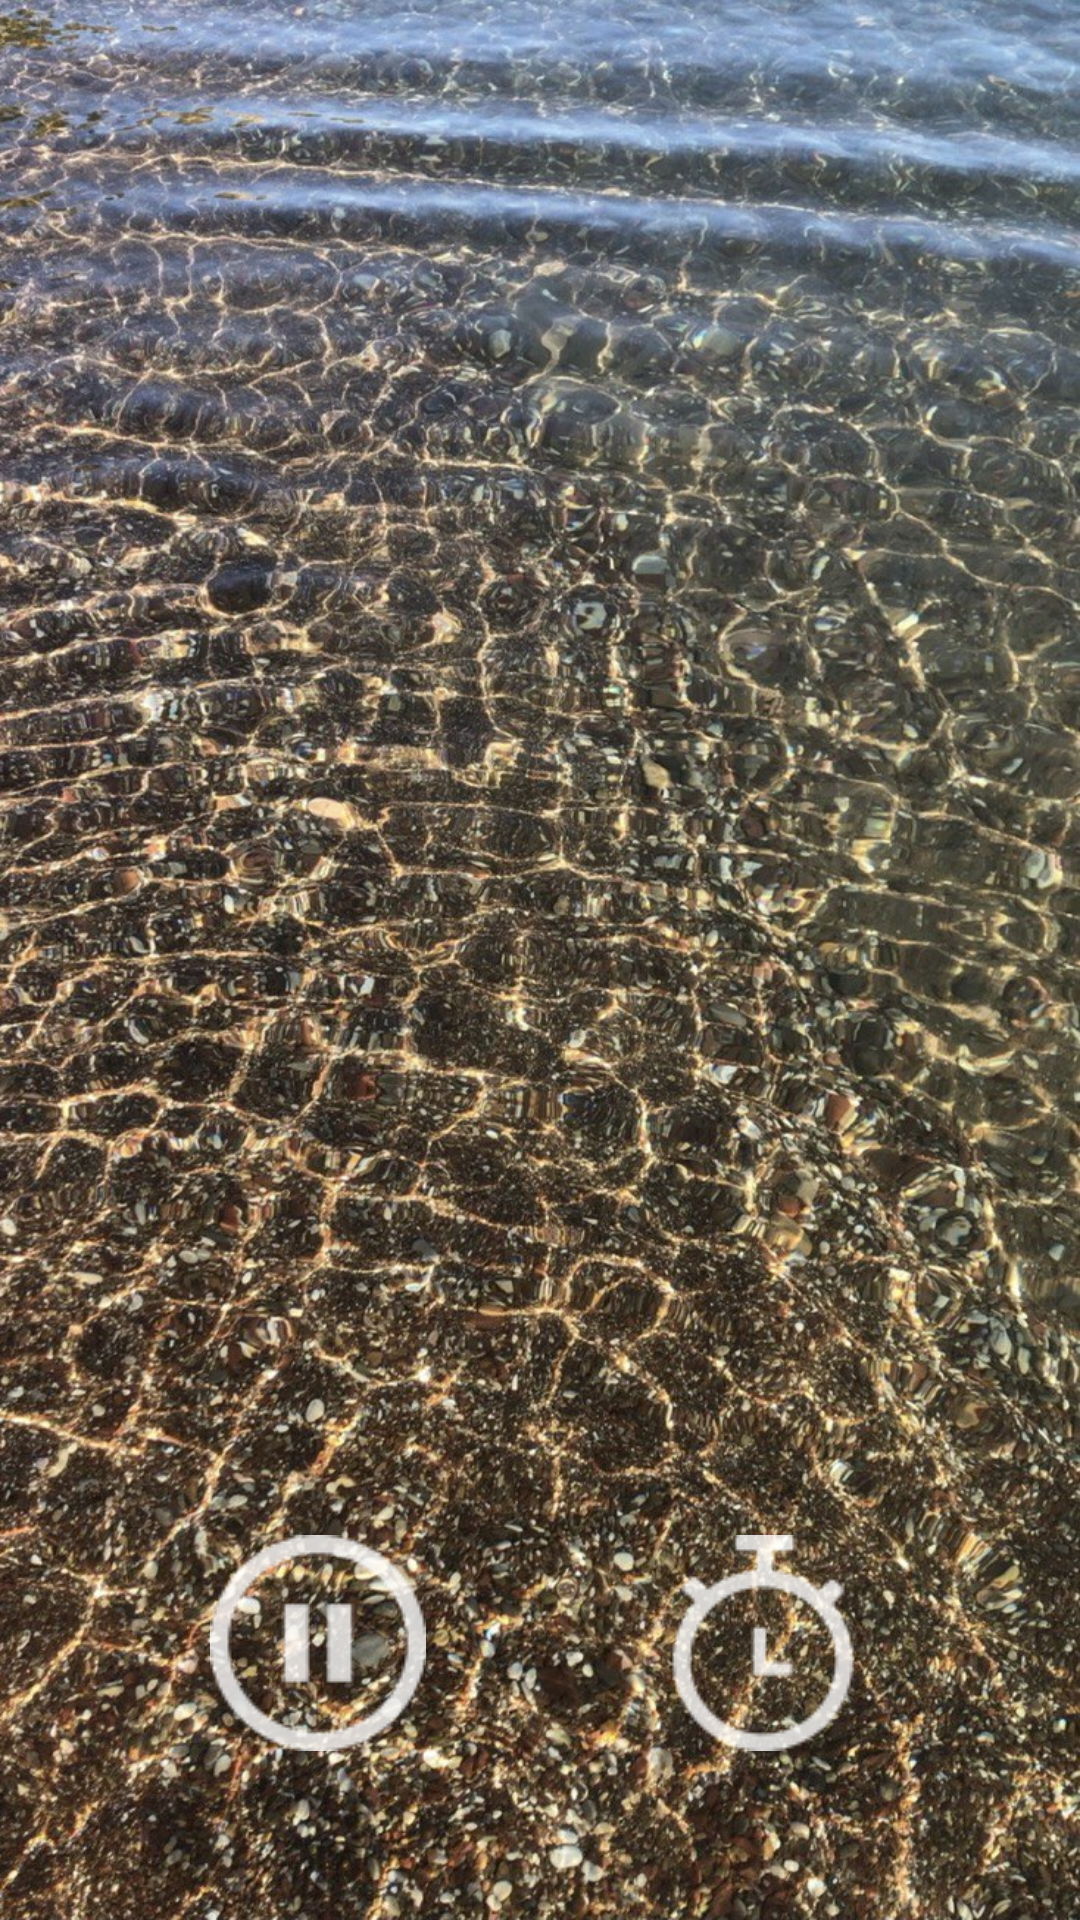

Produce the Android XML layout that renders to this screen, including the resource entries it uses.
<!-- AndroidManifest.xml: application theme AppTheme -->
<!-- res/layout/activity_focused.xml -->
<?xml version="1.0" encoding="utf-8"?>
<androidx.constraintlayout.widget.ConstraintLayout xmlns:android="http://schemas.android.com/apk/res/android"
    xmlns:app="http://schemas.android.com/apk/res-auto"
    xmlns:tools="http://schemas.android.com/tools"
    android:layout_width="match_parent"
    android:layout_height="match_parent"
    android:background="@drawable/focused"
    tools:context=".Focused">


    <ImageButton
        android:id="@+id/btnStart"
        android:layout_width="85dp"
        android:layout_height="85dp"
        android:background="@android:color/transparent"
        android:contentDescription="@string/todo"
        app:layout_constraintBottom_toBottomOf="parent"
        app:layout_constraintEnd_toStartOf="@+id/timer"
        app:layout_constraintHorizontal_bias="0.5"
        app:layout_constraintHorizontal_chainStyle="spread"
        app:layout_constraintStart_toStartOf="parent"
        app:layout_constraintTop_toTopOf="parent"
        app:layout_constraintVertical_bias="0.91"
        app:srcCompat="@drawable/pause"/>

    <Spinner
        android:id="@+id/spinner"
        android:layout_width="85dp"
        android:layout_height="85dp"
        android:layout_centerHorizontal="true"
        android:layout_centerVertical="true"
        android:layout_marginEnd="4dp"
        android:background="@android:color/transparent"
        android:gravity="center"
        android:spinnerMode="dialog"
        android:textAlignment="center"
        android:visibility="invisible"
        app:layout_constraintBottom_toBottomOf="parent"
        app:layout_constraintEnd_toEndOf="parent"
        app:layout_constraintHorizontal_bias="0.515"
        app:layout_constraintStart_toEndOf="@+id/btnStart"
        app:layout_constraintTop_toTopOf="parent"
        app:layout_constraintVertical_bias="0.91" />

    <TextView
        android:id="@+id/textView"
        android:layout_width="230dp"
        android:layout_height="100dp"
        android:background="@android:color/transparent"
        android:gravity="center"
        android:textColor="#FFFFFF"
        android:textSize="20sp"
        android:textStyle="bold"
        android:visibility="invisible"
        app:layout_constraintBottom_toBottomOf="parent"
        app:layout_constraintEnd_toEndOf="parent"
        app:layout_constraintHorizontal_bias="0.5"
        app:layout_constraintStart_toStartOf="parent"
        app:layout_constraintTop_toTopOf="parent"
        app:layout_constraintVertical_bias="0.773" />

    <ImageButton
        android:id="@+id/timer"
        android:layout_width="85dp"
        android:layout_height="85dp"
        android:background="@android:color/transparent"
        android:contentDescription="@string/todo"
        app:layout_constraintBottom_toBottomOf="parent"
        app:layout_constraintEnd_toEndOf="parent"
        app:layout_constraintHorizontal_bias="0.5"
        app:layout_constraintStart_toEndOf="@+id/btnStart"
        app:layout_constraintTop_toTopOf="parent"
        app:layout_constraintVertical_bias="0.91"
        app:srcCompat="@drawable/timer" />


</androidx.constraintlayout.widget.ConstraintLayout>
<!-- resources referenced by this layout -->
<resources>
  <!-- drawable focused: webp bitmap (drawable, 95456 bytes) -->
  <!-- drawable pause: png bitmap (drawable-v24, 944 bytes) -->
  <!-- drawable timer: png bitmap (drawable-mdpi, 1419 bytes) -->
  <string name="todo">TODO</string>
  <style name="AppTheme" parent="Theme.AppCompat.Light.NoActionBar">
          
          <item name="colorPrimary">@color/colorPrimary</item>
          <item name="colorPrimaryDark">@color/colorPrimaryDark</item>
          <item name="colorAccent">@color/colorAccent</item>
          <item name="android:popupBackground">#FF4081</item>
  
      </style>
  <color name="colorPrimary">#6200EE</color>
  <color name="colorPrimaryDark">#3700B3</color>
  <color name="colorAccent">#03DAC5</color>
</resources>
